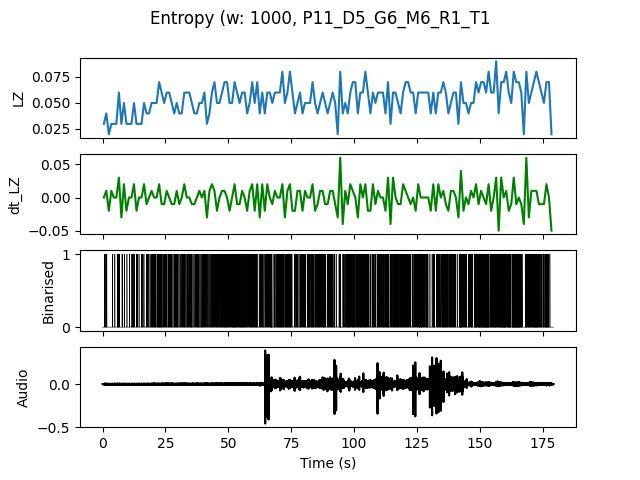

Data behind this chart, as committed beside it:
, t0, LZ, dt_LZ, IOI
0.0, 0.0, 0.0299, 0.0, 1.0
1.0, 1.0, 0.03986, 0.009966, 0.5
2.0, 2.0, 0.01993, -0.01993, 0.0
3.0, 3.0, 0.0299, 0.009966, 1.0
4.0, 4.0, 0.0299, 0.0, 1.0
5.0, 5.0, 0.0299, 0.0, 1.0
6.0, 6.0, 0.05979, 0.0299, 0.3333
7.0, 7.0, 0.0299, -0.0299, 1.0
8.0, 8.0, 0.04983, 0.01993, 0.5
9.0, 9.0, 0.0299, -0.01993, 1.0
10.0, 10.0, 0.0299, 0.0, 1.0
11.0, 11.0, 0.0299, 0.0, 0.5
12.0, 12.0, 0.04983, 0.01993, 0.5
13.0, 13.0, 0.0299, -0.01993, 0.5
14.0, 14.0, 0.0299, 0.0, 1.0
15.0, 15.0, 0.0299, 0.0, 1.0
16.0, 16.0, 0.04983, 0.01993, 0.5
17.0, 17.0, 0.03986, -0.009966, 0.5
18.0, 18.0, 0.03986, 0.0, 0.5
19.0, 19.0, 0.04983, 0.009966, 0.3333
20.0, 20.0, 0.04983, 0.0, 0.3333
21.0, 21.0, 0.04983, 0.0, 0.3333
22.0, 22.0, 0.06976, 0.01993, 0.2
23.0, 23.0, 0.05979, -0.009966, 0.3333
24.0, 24.0, 0.04983, -0.009966, 0.5
25.0, 25.0, 0.05979, 0.009966, 0.5
26.0, 26.0, 0.05979, 0.0, 0.25
27.0, 27.0, 0.04983, -0.009966, 0.3333
28.0, 28.0, 0.03986, -0.009966, 0.3333
29.0, 29.0, 0.04983, 0.009966, 0.3333
30.0, 30.0, 0.03986, -0.009966, 0.5
31.0, 31.0, 0.03986, 0.0, 0.5
32.0, 32.0, 0.05979, 0.01993, 0.3333
33.0, 33.0, 0.05979, 0.0, 0.3333
34.0, 34.0, 0.05979, 0.0, 0.25
35.0, 35.0, 0.04983, -0.009966, 0.3333
36.0, 36.0, 0.03986, -0.009966, 0.5
37.0, 37.0, 0.03986, 0.0, 0.5
38.0, 38.0, 0.04983, 0.009966, 0.3333
39.0, 39.0, 0.04983, 0.0, 0.5
40.0, 40.0, 0.05979, 0.009966, 0.25
41.0, 41.0, 0.0299, -0.0299, 0.5
42.0, 42.0, 0.03986, 0.009966, 0.5
43.0, 43.0, 0.05979, 0.01993, 0.3333
44.0, 44.0, 0.06976, 0.009966, 0.2
45.0, 45.0, 0.04983, -0.01993, 0.3333
46.0, 46.0, 0.04983, 0.0, 0.3333
47.0, 47.0, 0.05979, 0.009966, 0.3333
48.0, 48.0, 0.06976, 0.009966, 0.2
49.0, 49.0, 0.06976, 0.0, 0.25
50.0, 50.0, 0.04983, -0.01993, 0.3333
51.0, 51.0, 0.04983, 0.0, 0.25
52.0, 52.0, 0.06976, 0.01993, 0.2
53.0, 53.0, 0.05979, -0.009966, 0.25
54.0, 54.0, 0.04983, -0.009966, 0.25
55.0, 55.0, 0.05979, 0.009966, 0.2
56.0, 56.0, 0.05979, 0.0, 0.25
57.0, 57.0, 0.03986, -0.01993, 0.3333
58.0, 58.0, 0.04983, 0.009966, 0.3333
59.0, 59.0, 0.06976, 0.01993, 0.2
... 119 more rows
